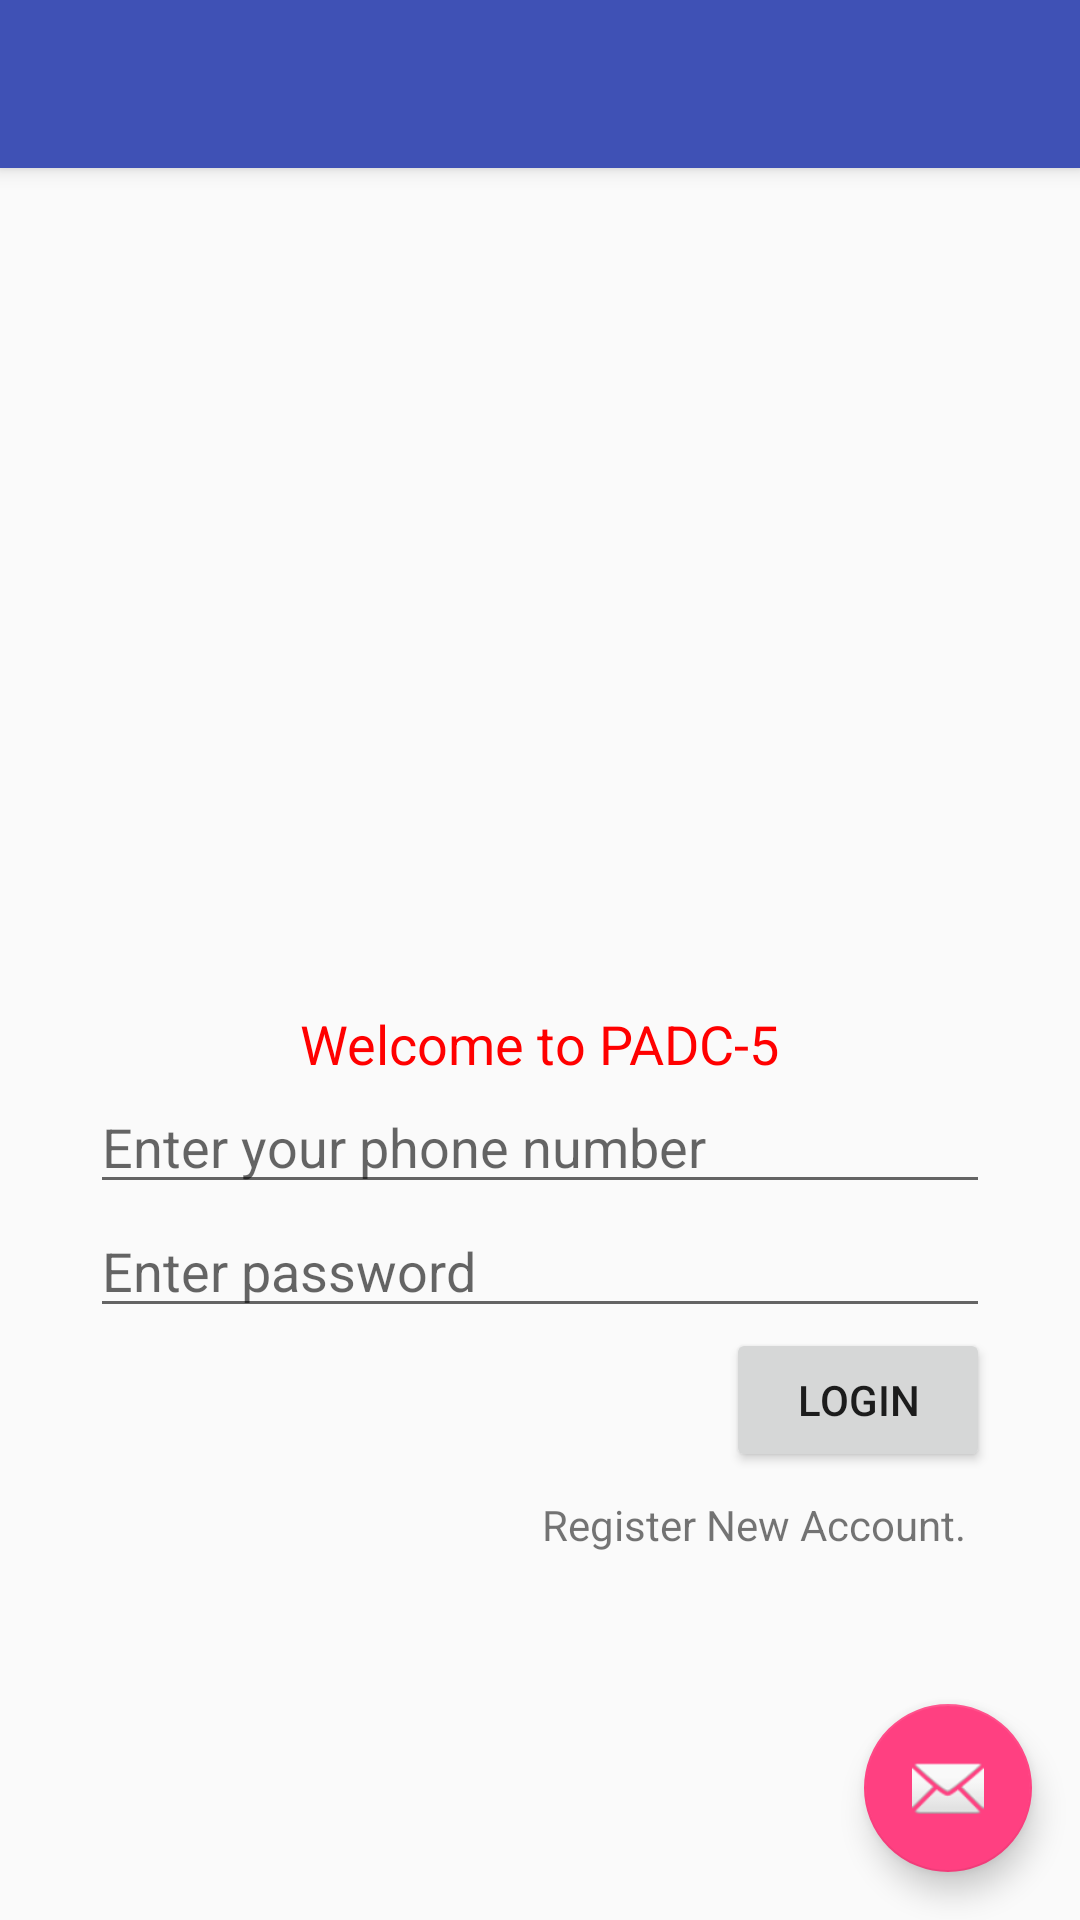

Write the Android layout XML for this screen, with the resource values it uses.
<!-- AndroidManifest.xml: activity theme AppTheme.NoActionBar -->
<!-- res/layout/activity_main.xml -->
<?xml version="1.0" encoding="utf-8"?>
<android.support.design.widget.CoordinatorLayout
    xmlns:android="http://schemas.android.com/apk/res/android"
    xmlns:app="http://schemas.android.com/apk/res-auto"
    xmlns:tools="http://schemas.android.com/tools"
    android:layout_width="match_parent"
    android:layout_height="match_parent"
    tools:context="com.padcmyanmar.fun5.helloworld.activities.MainActivity">

    <android.support.design.widget.AppBarLayout
        android:layout_width="match_parent"
        android:layout_height="wrap_content"
        android:theme="@style/AppTheme.AppBarOverlay">

        <android.support.v7.widget.Toolbar
            android:id="@+id/toolbar"
            android:layout_width="match_parent"
            android:layout_height="?attr/actionBarSize"
            android:background="?attr/colorPrimary"
            app:popupTheme="@style/AppTheme.PopupOverlay" />

    </android.support.design.widget.AppBarLayout>

    <RelativeLayout
        android:layout_width="match_parent"
        android:layout_height="match_parent"
        app:layout_behavior="@string/appbar_scrolling_view_behavior"
        >

        <ImageView
            android:id="@+id/iv_greeting"
            android:layout_width="wrap_content"
            android:layout_height="wrap_content"
            android:src="@drawable/image"
            android:layout_above="@+id/tv_greeting_msg"
            android:layout_centerHorizontal="true"
            />

        <TextView
            android:id="@+id/tv_greeting_msg"
            android:layout_width="wrap_content"
            android:layout_height="wrap_content"
            android:text="Welcome to PADC-5"
            android:textColor="#FF0000"
            android:textSize="18sp"
            android:layout_centerInParent="true"/>

        <EditText
            android:id="@+id/et_user_phone"
            android:layout_width="300dp"
            android:layout_height="wrap_content"
            android:hint="Enter your phone number"
            android:inputType="phone"
            android:layout_below="@+id/tv_greeting_msg"
            android:layout_centerHorizontal="true"
            />

        <EditText
            android:id="@+id/et_user_password"
            android:layout_width="300dp"
            android:layout_height="wrap_content"
            android:hint="Enter password"
            android:inputType="textPassword"
            android:layout_below="@+id/et_user_phone"
            android:layout_centerHorizontal="true"
            />
        <Button
            android:id="@+id/btn_login"
            android:layout_width="wrap_content"
            android:layout_height="wrap_content"
            android:text="Login"
            android:layout_below="@+id/et_user_password"
            android:layout_alignRight="@+id/et_user_password"/>

        <TextView
            android:id="@+id/tv_register"
            android:layout_width="wrap_content"
            android:layout_height="wrap_content"
            android:text="Register New Account."
            android:layout_below="@+id/btn_login"
            android:layout_alignRight="@+id/btn_login"
            android:foreground="@drawable/ripple"
            android:padding="8dp"
            />


    </RelativeLayout>

    

    <android.support.design.widget.FloatingActionButton
        android:id="@+id/fab"
        android:layout_width="wrap_content"
        android:layout_height="wrap_content"
        android:layout_gravity="bottom|end"
        android:layout_margin="@dimen/fab_margin"
        app:srcCompat="@android:drawable/ic_dialog_email" />

</android.support.design.widget.CoordinatorLayout>
<!-- resources referenced by this layout -->
<resources>
  <dimen name="fab_margin">16dp</dimen>
  <style name="AppTheme.AppBarOverlay" parent="ThemeOverlay.AppCompat.Dark.ActionBar" />
  <style name="AppTheme.PopupOverlay" parent="ThemeOverlay.AppCompat.Light" />
  <style name="AppTheme.NoActionBar">
          <item name="windowActionBar">false</item>
          <item name="windowNoTitle">true</item>
      </style>
</resources>
